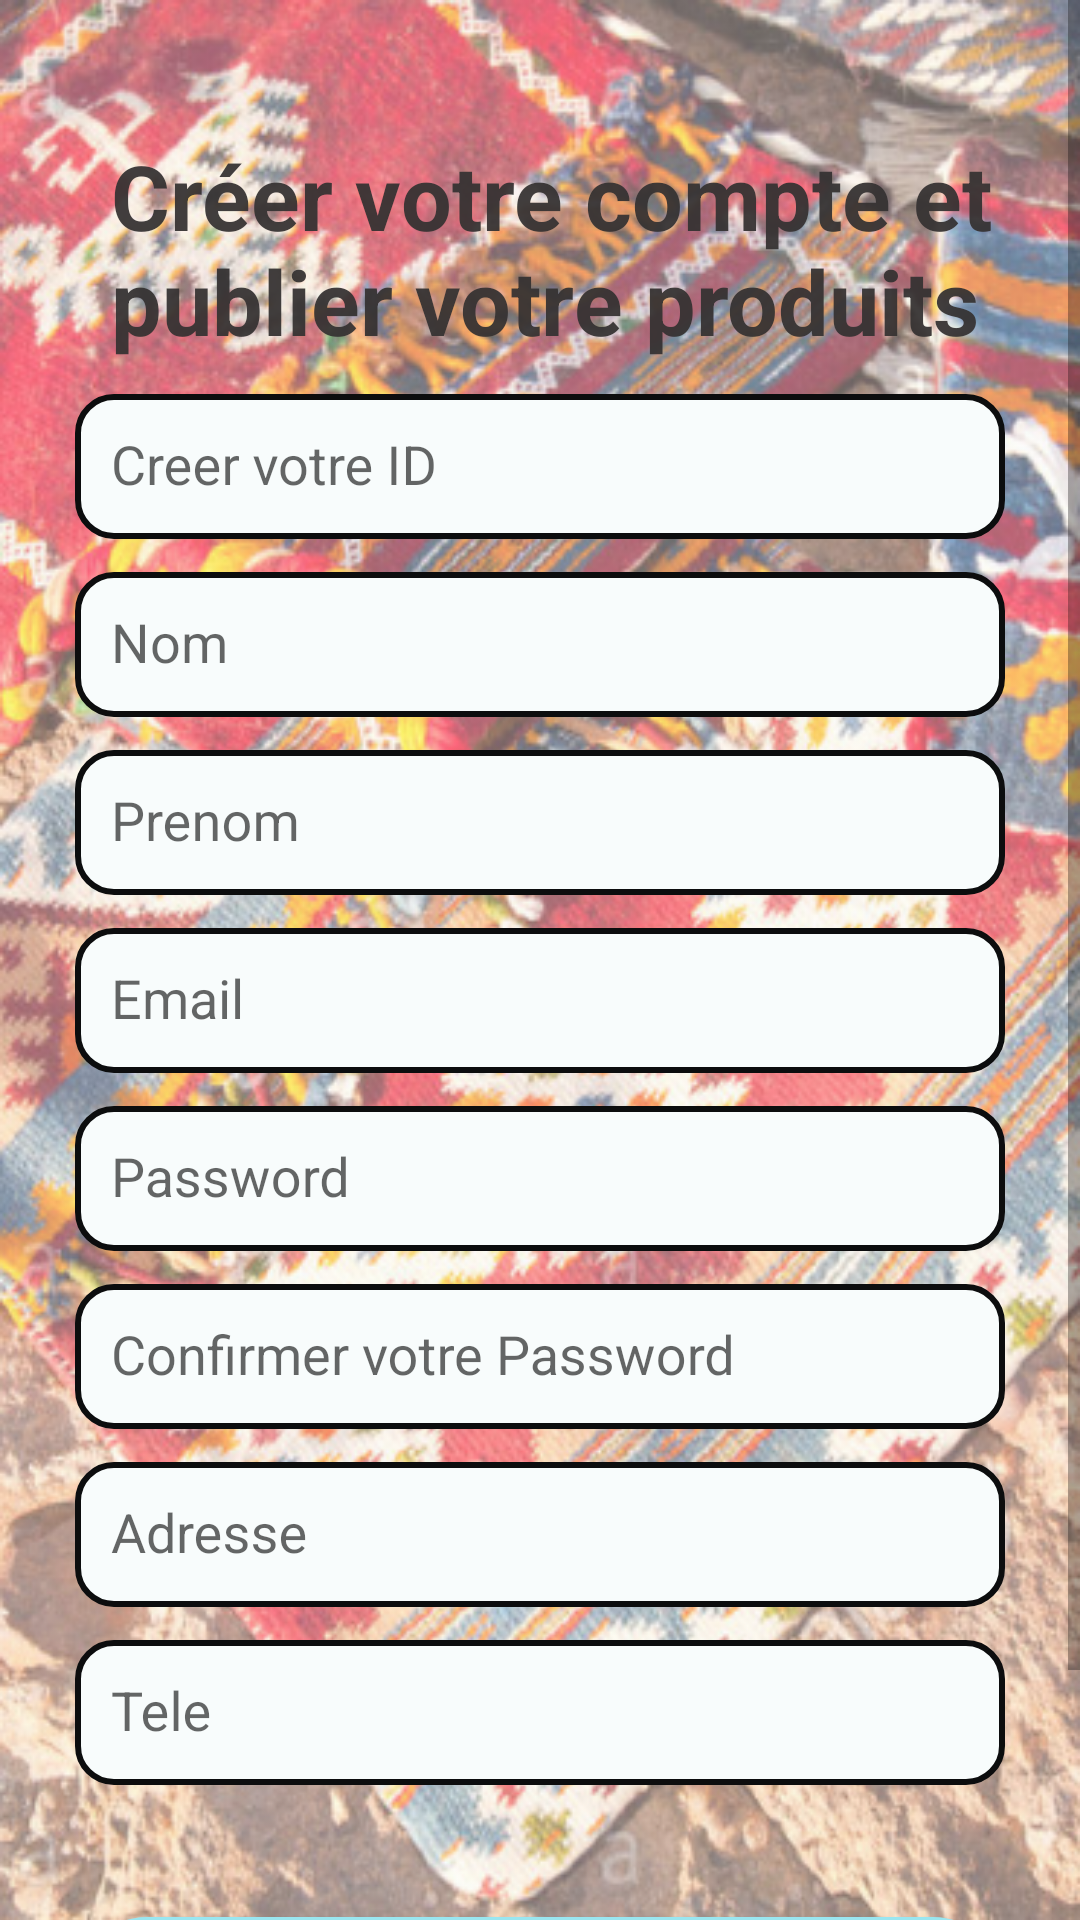

Write the Android layout XML for this screen, with the resource values it uses.
<!-- AndroidManifest.xml: application theme AppTheme -->
<!-- res/layout/activity_registration_fabricant.xml -->
<?xml version="1.0" encoding="utf-8"?>
<ScrollView xmlns:android="http://schemas.android.com/apk/res/android"
    xmlns:app="http://schemas.android.com/apk/res-auto"
    xmlns:tools="http://schemas.android.com/tools"
    android:layout_width="match_parent"
    android:layout_height="match_parent"
    android:background="@drawable/bgtradition"
    tools:context=".RegistrationFabricant">

    <LinearLayout
        android:layout_width="fill_parent"
        android:layout_height="fill_parent"
        android:orientation="vertical"
        android:padding="25dp">
        <TextView
            android:id="@+id/textView3"
            android:layout_width="match_parent"
            android:layout_height="wrap_content"
            android:text="Créer votre compte et publier votre produits"
            android:textColor="#F0353232"
            android:textSize="30sp"
            android:textColorHighlight="#00355AB8"
            android:textColorHint="#2196F3"
            android:textStyle="bold"
            android:layout_marginTop="20dp"
            android:layout_marginLeft="8dp"
            android:paddingLeft="4dp"
            app:fontFamily="@font/bowlby_one_sc"/>
        <com.google.android.material.textfield.TextInputLayout
            android:layout_width="match_parent"
            android:layout_height="wrap_content"
            android:layout_marginTop="0dp"
            android:layout_marginBottom="0dp"
            android:hint="Creer votre ID">
            <EditText
                android:id="@+id/UserIdF"
                android:layout_width="match_parent"
                android:layout_height="wrap_content"
                android:background="@drawable/stylechamp"
                android:inputType="text"/>
        </com.google.android.material.textfield.TextInputLayout>
        <com.google.android.material.textfield.TextInputLayout
            android:layout_width="match_parent"
            android:layout_height="wrap_content"
            android:layout_marginTop="0dp"
            android:layout_marginBottom="0dp"
            android:hint="Nom">
            <EditText
                android:id="@+id/nomF"
                android:layout_width="match_parent"
                android:layout_height="wrap_content"
                android:background="@drawable/stylechamp"
                android:inputType="text"/>
        </com.google.android.material.textfield.TextInputLayout>
        <com.google.android.material.textfield.TextInputLayout
            android:layout_width="match_parent"
            android:layout_height="wrap_content"
            android:layout_marginTop="0dp"
            android:layout_marginBottom="0dp"
            android:hint="Prenom">
            <EditText
                android:id="@+id/prenomF"
                android:layout_width="match_parent"
                android:layout_height="wrap_content"
                android:background="@drawable/stylechamp"
                android:inputType="text"/>
        </com.google.android.material.textfield.TextInputLayout>
        <com.google.android.material.textfield.TextInputLayout
        android:layout_width="match_parent"
        android:layout_height="wrap_content"
        android:layout_marginTop="0dp"
        android:layout_marginBottom="0dp"
        android:hint="Email">
        <EditText
            android:id="@+id/emailF"
            android:layout_width="match_parent"
            android:layout_height="wrap_content"
            android:background="@drawable/stylechamp"
            android:inputType="textEmailAddress"/>
    </com.google.android.material.textfield.TextInputLayout>
        <com.google.android.material.textfield.TextInputLayout
            android:layout_width="match_parent"
            android:layout_height="wrap_content"
            android:layout_marginTop="0dp"
            android:layout_marginBottom="0dp"
            android:hint="Password">
            <EditText
                android:id="@+id/passF"
                android:layout_width="match_parent"
                android:layout_height="wrap_content"
                android:background="@drawable/stylechamp"
                android:inputType="textPassword"/>
        </com.google.android.material.textfield.TextInputLayout>
        <com.google.android.material.textfield.TextInputLayout
            android:layout_width="match_parent"
            android:layout_height="wrap_content"
            android:layout_marginTop="0dp"
            android:layout_marginBottom="0dp"
            android:hint="Confirmer votre Password">
            <EditText
                android:id="@+id/CpassF"
                android:layout_width="match_parent"
                android:layout_height="wrap_content"
                android:background="@drawable/stylechamp"
                android:inputType="textPassword"/>
        </com.google.android.material.textfield.TextInputLayout>
        <com.google.android.material.textfield.TextInputLayout
        android:layout_width="match_parent"
        android:layout_height="wrap_content"
        android:layout_marginTop="0dp"
        android:layout_marginBottom="0dp"
        android:hint="Adresse">
        <EditText
            android:id="@+id/AdressF"
            android:layout_width="match_parent"
            android:layout_height="wrap_content"
            android:background="@drawable/stylechamp"
            android:inputType="text"/>
    </com.google.android.material.textfield.TextInputLayout>
        <com.google.android.material.textfield.TextInputLayout
            android:layout_width="match_parent"
            android:layout_height="wrap_content"
            android:layout_marginTop="0dp"
            android:layout_marginBottom="20dp"
            android:hint="Tele">
            <EditText
                android:id="@+id/TeleF"
                android:layout_width="match_parent"
                android:layout_height="wrap_content"
                android:background="@drawable/stylechamp"
                android:inputType="phone"/>
        </com.google.android.material.textfield.TextInputLayout>
        <androidx.appcompat.widget.AppCompatButton
            android:id="@+id/SignBtnF"
            android:layout_width="fill_parent"
            android:layout_height="wrap_content"
            android:layout_marginTop="24dp"
            android:layout_marginBottom="24dp"
            android:background="@drawable/style_button"
            android:paddingLeft="90dp"
            android:paddingRight="90dp"
            android:text="Enregistrer"
            android:textColor="#0E0D0D" />

    </LinearLayout>
</ScrollView>
<!-- resources referenced by this layout -->
<resources>
  <!-- drawable bgtradition (drawable) -->
  <?xml version="1.0" encoding="utf-8"?>
  <bitmap xmlns:android="http://schemas.android.com/apk/res/android"
  android:src="@drawable/bgtra" android:alpha="0.6"/>
  <!-- drawable style_button (drawable-v24) -->
  <?xml version="1.0" encoding="utf-8"?>
  <shape xmlns:android="http://schemas.android.com/apk/res/android">
  
      <solid android:color="#9AE6F0"/>
  <corners android:radius="32dp" />
  </shape>
  <!-- drawable stylechamp (drawable-v24) -->
  <?xml version="1.0" encoding="utf-8"?>
  <shape xmlns:android="http://schemas.android.com/apk/res/android">
      <solid android:color="#F8FCFC"/>
      <stroke android:color="#0C0D0E" android:width="2dp"></stroke>
      <corners  android:radius="12dp" />
      <padding android:left="12dp" android:right="12dp" android:top="12dp" android:bottom="12dp"/>
  
  </shape>
  <style name="AppTheme" parent="Theme.AppCompat.Light.NoActionBar">
          
          <item name="colorPrimary">@color/colorPrimary</item>
          <item name="colorPrimaryDark">@color/colorPrimaryDark</item>
          <item name="colorAccent">@color/colorAccent</item>
      </style>
  <!-- drawable bgtra: png bitmap (drawable-v24, 716027 bytes) -->
  <!-- not gathered from this repository: default colours our renderer supplied (Android Studio template values) -->
  <color name="colorPrimary">#FF6200EE</color>
  <color name="colorPrimaryDark">#FF3700B3</color>
  <color name="colorAccent">#FF03DAC5</color>
</resources>
